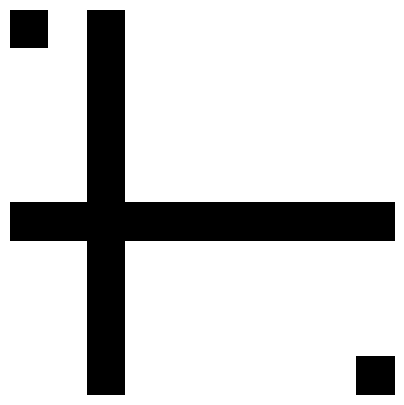

Write Python code to recreate this figure.
import numpy as np
import matplotlib.pyplot as plt
import matplotlib.patches as patches

def generate_maze():
    maze_size = 10  # Size of the maze
    maze = np.ones((maze_size, maze_size), dtype=np.uint8) * 255  # White background
    
    # Draw a simple maze
    for i in range(maze_size):
        maze[i, 2] = 0
    for j in range(maze_size):
        maze[5, j] = 0
    maze[0, 0] = 0  # Start point
    maze[-1, -1] = 0  # Finish point
    
    return maze

def save_maze(image_path):
    maze = generate_maze()
    plt.figure(figsize=(5, 5))
    plt.imshow(maze, cmap='gray')
    plt.axis('off')
    plt.savefig(image_path, bbox_inches='tight', pad_inches=0)

if __name__ == "__main__":
    save_maze('sample_maze.png')
